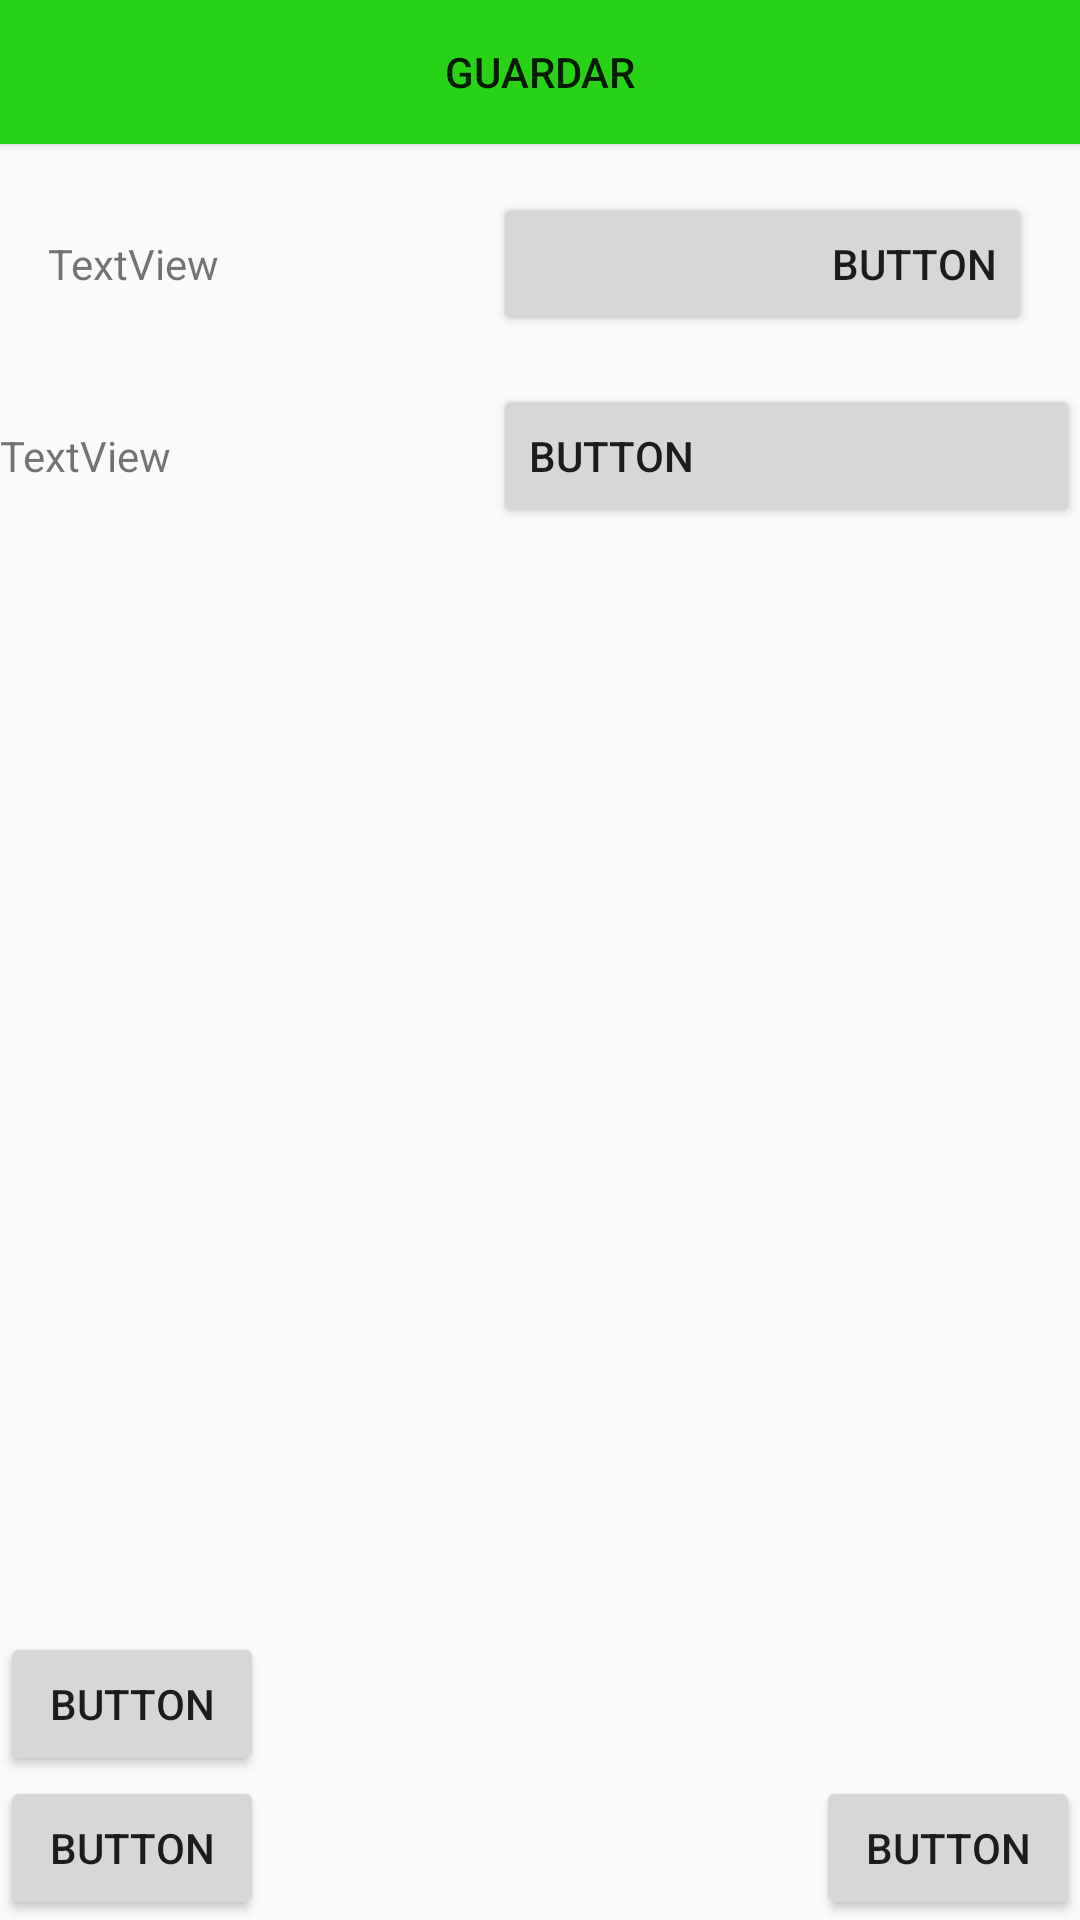

Here is an Android app screen rendered from its layout file. Give the layout XML and the strings, colors and styles it references.
<!-- AndroidManifest.xml: application theme AppTheme -->
<!-- res/layout/ejercicio4.xml -->
<?xml version="1.0" encoding="utf-8"?>
<LinearLayout xmlns:android="http://schemas.android.com/apk/res/android"
    android:orientation="vertical" android:layout_width="match_parent"
    android:layout_height="match_parent">

    <Button
        android:id="@+id/button4"
        android:background="@color/colorverde"
        android:layout_width="match_parent"
        android:layout_height="wrap_content"
        android:text="@string/botonAceptar" />

    <LinearLayout
        android:layout_width="match_parent"
        android:layout_height="wrap_content"
        android:padding="@dimen/paddingGeneral"
        android:orientation="horizontal">

        <TextView
            android:id="@+id/textView5"
            android:layout_width="wrap_content"
            android:layout_height="wrap_content"
            android:layout_weight="1"
            android:text="TextView" />

        <Button
            android:id="@+id/button7"
            android:layout_width="wrap_content"
            android:layout_height="wrap_content"
            android:layout_weight="1"
            android:text="Button"
            android:textAlignment="textEnd" />
    </LinearLayout>

    <LinearLayout
        android:layout_width="match_parent"
        android:layout_height="wrap_content"
        android:orientation="horizontal">

        <TextView
            android:id="@+id/textView9"
            android:layout_width="wrap_content"
            android:layout_height="wrap_content"
            android:layout_weight="1"
            android:text="TextView" />

        <Button
            android:id="@+id/button8"
            android:layout_width="wrap_content"
            android:layout_height="wrap_content"
            android:layout_weight="1"
            android:text="Button"
            android:textAlignment="textStart" />
    </LinearLayout>

    <RelativeLayout
        android:layout_width="match_parent"
        android:layout_height="match_parent">

        <Button
            android:id="@+id/button15"
            android:layout_width="wrap_content"
            android:layout_height="wrap_content"
            android:layout_alignParentBottom="true"
            android:text="Button" />

        <Button
            android:id="@+id/button16"
            android:layout_width="wrap_content"
            android:layout_height="wrap_content"
            android:layout_alignParentBottom="true"
            android:layout_alignParentRight="true"
            android:text="Button" />

        <Button
            android:id="@+id/button17"
            android:layout_width="wrap_content"
            android:layout_height="wrap_content"
            android:layout_above="@+id/button15"
            android:layout_alignParentLeft="true"
            android:layout_alignParentStart="true"
            android:text="Button" />
    </RelativeLayout>

</LinearLayout>
<!-- resources referenced by this layout -->
<resources>
  <color name="colorverde">#FF28D215</color>
  <dimen name="paddingGeneral">16dp</dimen>
  <string name="botonAceptar">
          Guardar
      </string>
  <style name="AppTheme" parent="Theme.AppCompat.Light.DarkActionBar">
          
          <item name="colorPrimary">@color/colorPrimary</item>
          <item name="colorPrimaryDark">@color/colorPrimaryDark</item>
          <item name="colorAccent">@color/colorAccent</item>
      </style>
  <color name="colorPrimary">#3F51B5</color>
  <color name="colorPrimaryDark">#303F9F</color>
  <color name="colorAccent">#FF4081</color>
</resources>
